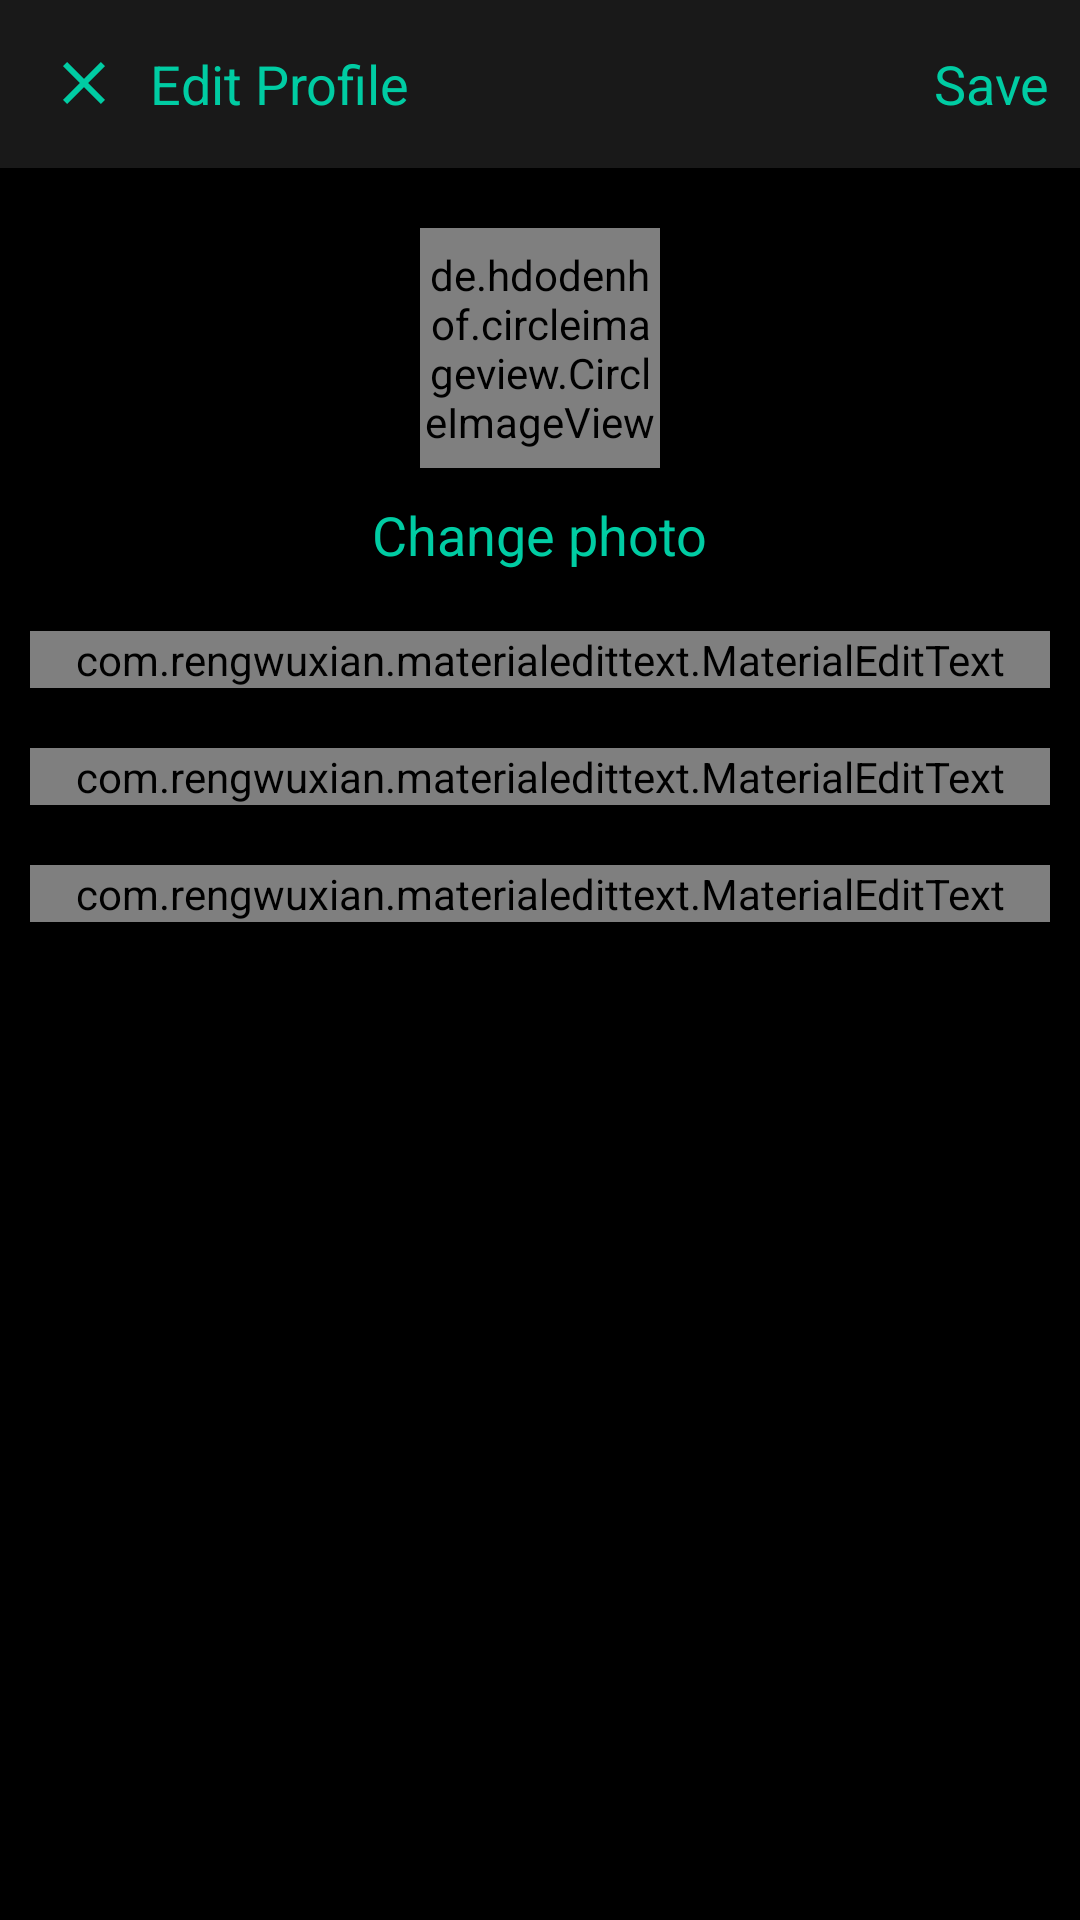

This screen was rendered from an Android layout file. Write that file and the resources it references.
<!-- AndroidManifest.xml: application theme Theme.Flast -->
<!-- res/layout/activity_edit_profile.xml -->
<?xml version="1.0" encoding="utf-8"?>
<LinearLayout xmlns:android="http://schemas.android.com/apk/res/android"
    xmlns:app="http://schemas.android.com/apk/res-auto"
    xmlns:tools="http://schemas.android.com/tools"
    android:layout_width="match_parent"
    android:layout_height="match_parent"
    tools:context=".Activities.EditProfileActivity"
    android:orientation="vertical"
    android:background="@color/black">

    <com.google.android.material.appbar.AppBarLayout
        android:layout_width="match_parent"
        android:layout_height="wrap_content"
        android:id="@+id/bar"
        android:background="@color/dark_grey">

        <androidx.appcompat.widget.Toolbar
            android:layout_width="match_parent"
            android:layout_height="wrap_content"
            android:id="@+id/toolbar"
            android:background="@color/dark_grey">

            <RelativeLayout
                android:layout_width="match_parent"
                android:layout_height="wrap_content">


                <ImageView
                    android:layout_width="wrap_content"
                    android:layout_height="wrap_content"
                    android:src="@drawable/ic_close"
                    android:layout_centerVertical="true"
                    android:layout_alignParentStart="true"
                    android:id="@+id/close"/>

                <TextView
                    android:layout_width="wrap_content"
                    android:layout_height="wrap_content"
                    android:text="Edit Profile"
                    android:layout_centerVertical="true"
                    android:layout_marginStart="10dp"
                    android:textSize="18sp"
                    android:textColor="@color/aqua"
                    android:layout_toEndOf="@id/close"/>

                <TextView
                    android:layout_width="wrap_content"
                    android:layout_height="wrap_content"
                    android:text="Save"
                    android:layout_marginRight="10dp"
                    android:textSize="18sp"
                    android:layout_centerVertical="true"
                    android:layout_alignParentEnd="true"
                    android:textColor="@color/aqua"
                    android:id="@+id/save"/>

            </RelativeLayout>

        </androidx.appcompat.widget.Toolbar>


    </com.google.android.material.appbar.AppBarLayout>

    <LinearLayout
        android:layout_width="match_parent"
        android:layout_height="wrap_content"
        android:orientation="vertical"
        android:padding="10dp">

        <de.hdodenhof.circleimageview.CircleImageView
            android:layout_width="80dp"
            android:layout_height="80dp"
            android:src="@mipmap/ic_launcher"
            android:layout_gravity="center"
            android:id="@+id/image_profile"
            android:layout_margin="10dp"/>

        <TextView
            android:layout_width="wrap_content"
            android:layout_height="wrap_content"
            android:text="Change photo"
            android:layout_gravity="center"
            android:id="@+id/change_photo"
            android:textColor="@color/aqua"
            android:textSize="18sp"/>

        <com.rengwuxian.materialedittext.MaterialEditText
            android:layout_width="match_parent"
            android:layout_height="wrap_content"
            android:id="@+id/fullname"
            android:hint="Full name"
            android:layout_marginTop="20dp"
            app:met_floatingLabel="normal"
            app:met_textColor="@color/aqua"
            app:met_textColorHint="@color/dark_aqua"
            app:met_underlineColor="@color/light_grey"
            app:met_primaryColor="@color/aqua"

            app:met_floatingLabelTextColor="@color/aqua" />

        <com.rengwuxian.materialedittext.MaterialEditText
            android:layout_width="match_parent"
            android:layout_height="wrap_content"
            android:id="@+id/username"
            android:hint="Username"
            android:layout_marginTop="20dp"
            app:met_floatingLabel="normal"
            app:met_textColor="@color/aqua"
            app:met_textColorHint="@color/dark_aqua"
            app:met_underlineColor="@color/light_grey"
            app:met_primaryColor="@color/aqua"
            app:met_floatingLabelTextColor="@color/aqua"/>


        <com.rengwuxian.materialedittext.MaterialEditText
            android:layout_width="match_parent"
            android:layout_height="wrap_content"
            android:id="@+id/biography"
            android:hint="Biography"
            android:layout_marginTop="20dp"
            app:met_floatingLabel="normal"
            app:met_textColor="@color/aqua"
            app:met_textColorHint="@color/dark_aqua"
            app:met_underlineColor="@color/light_grey"
            app:met_primaryColor="@color/aqua"
            app:met_floatingLabelTextColor="@color/aqua"/>

    </LinearLayout>

</LinearLayout>
<!-- resources referenced by this layout -->
<resources>
  <color name="aqua">#00CCA3</color>
  <color name="black">#000000</color>
  <color name="dark_aqua">#039477</color>
  <color name="dark_grey">#191919</color>
  <color name="light_grey">#6a6a6a</color>
  <!-- drawable ic_close (drawable-anydpi) -->
  <vector xmlns:android="http://schemas.android.com/apk/res/android"
      android:width="24dp"
      android:height="24dp"
      android:viewportWidth="24"
      android:viewportHeight="24"
      android:tint="@color/aqua"
      android:alpha="1.0">
    <path
        android:fillColor="@android:color/white"
  
        android:pathData="M19,6.41L17.59,5 12,10.59 6.41,5 5,6.41 10.59,12 5,17.59 6.41,19 12,13.41 17.59,19 19,17.59 13.41,12 19,6.41z"/>
  </vector>
  <style name="Theme.Flast" parent="Theme.MaterialComponents.DayNight.NoActionBar">
          
          
          
          <item name="android:statusBarColor">@color/black</item>
          <item name="colorControlNormal">@color/aqua</item>
      </style>
</resources>
